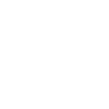
t = 0.00 s
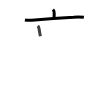
t = 2.75 s
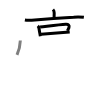
t = 5.50 s
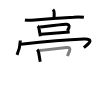
t = 8.50 s
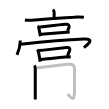
t = 11.25 s
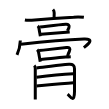
t = 14.00 s

The animated SVG that drew these frames (rendered in a browser with its animation timeline set to each time). Animation: 14 SMIL elements (animate=14); one cycle of 14.00 s.

<svg width="109px" height="109px" viewBox="0 0 px 109px" xmlns="http://www.w3.org/2000/svg" xmlns:xlink="http://www.w3.org/1999/xlink" xml:space="preserve" version="1.1"  baseProfile="full">
<path d="M52.97,9.5c0.89,0.89,1.23,2.25,1.23,3.47c0,1.03-0.08,2.49-0.08,4.16" style="fill:none;stroke:black;stroke-width:3;opacity:0">
  <animate attributeType="CSS" attributeName="opacity" from="0" to="1" begin="0s" dur="1s" repeatCount="0" fill="freeze" />
</path>
<path d="M24.9,19.95c3.29,0.62,6.52,0.31,9.85-0.02c10.31-1.01,27.31-2.2,38.89-2.74c3.41-0.32,6.82-0.27,10.22,0.14" style="fill:none;stroke:black;stroke-width:3;opacity:0">
  <animate attributeType="CSS" attributeName="opacity" from="0" to="1" begin="1s" dur="1s" repeatCount="0" fill="freeze" />
</path>
<path d="M37.8,25.91c0.77,0.77,1.1,1.75,1.26,2.83c0.27,1.84,0.52,3.21,0.77,4.62c0.16,0.9,0.33,1.82,0.52,2.89" style="fill:none;stroke:black;stroke-width:3;opacity:0">
  <animate attributeType="CSS" attributeName="opacity" from="0" to="1" begin="2s" dur="1s" repeatCount="0" fill="freeze" />
</path>
<path d="M40.1,27.04c10.38-1.19,19.75-2.39,25.65-2.74c2.68-0.16,3.91,1.01,3.21,3.22c-0.4,1.27-0.97,2.1-1.47,3.35" style="fill:none;stroke:black;stroke-width:3;opacity:0">
  <animate attributeType="CSS" attributeName="opacity" from="0" to="1" begin="3s" dur="1s" repeatCount="0" fill="freeze" />
</path>
<path d="M41.08,34.28c6.56-0.61,13.94-1.21,22.05-1.84c2.15-0.17,4.34-0.33,6.59-0.5" style="fill:none;stroke:black;stroke-width:3;opacity:0">
  <animate attributeType="CSS" attributeName="opacity" from="0" to="1" begin="4s" dur="1s" repeatCount="0" fill="freeze" />
</path>
<path d="M20.34,40.5c-0.12,3.72-1.72,10.75-3.34,14.43" style="fill:none;stroke:black;stroke-width:3;opacity:0">
  <animate attributeType="CSS" attributeName="opacity" from="0" to="1" begin="5s" dur="1s" repeatCount="0" fill="freeze" />
</path>
<path d="M20.97,44.35c23.53-2.72,39.4-4.47,63.01-5.33c11.01-0.4,3.98,5.47-0.13,8.56" style="fill:none;stroke:black;stroke-width:3;opacity:0">
  <animate attributeType="CSS" attributeName="opacity" from="0" to="1" begin="6s" dur="1s" repeatCount="0" fill="freeze" />
</path>
<path d="M37.19,49.65c0.83,0.83,1.24,1.73,1.39,2.74c0.48,2.33,0.75,4.02,1.02,5.74c0.18,1.13,0.37,2.28,0.62,3.62" style="fill:none;stroke:black;stroke-width:3;opacity:0">
  <animate attributeType="CSS" attributeName="opacity" from="0" to="1" begin="7s" dur="1s" repeatCount="0" fill="freeze" />
</path>
<path d="M39.16,50.57c9.97-1.04,20.58-2.16,27.35-2.96c3.01-0.35,4.15,0.89,2.88,3.64c-0.4,0.87-1.27,2.99-1.87,4.85" style="fill:none;stroke:black;stroke-width:3;opacity:0">
  <animate attributeType="CSS" attributeName="opacity" from="0" to="1" begin="8s" dur="1s" repeatCount="0" fill="freeze" />
</path>
<path d="M40.96,59.4c7.28-0.64,16.25-1.77,24.66-2.42c1.74-0.13,3.45-0.24,5.12-0.33" style="fill:none;stroke:black;stroke-width:3;opacity:0">
  <animate attributeType="CSS" attributeName="opacity" from="0" to="1" begin="9s" dur="1s" repeatCount="0" fill="freeze" />
</path>
<path d="M34.25,65.45c0.96,0.96,1.02,2.05,1.02,2.95c0,0.72,0,14.29,0,23.48c0,3.77,0,6.76,0,7.74" style="fill:none;stroke:black;stroke-width:3;opacity:0">
  <animate attributeType="CSS" attributeName="opacity" from="0" to="1" begin="10s" dur="1s" repeatCount="0" fill="freeze" />
</path>
<path d="M36.54,67.91c11.79-1.13,20.05-2.59,32.47-3.59c3.65-0.29,5.51,0.97,5.5,4.55c-0.02,5.51-0.01,13.03-0.01,22.38c0,12.76-4.32,5.17-6.85,2.96" style="fill:none;stroke:black;stroke-width:3;opacity:0">
  <animate attributeType="CSS" attributeName="opacity" from="0" to="1" begin="11s" dur="1s" repeatCount="0" fill="freeze" />
</path>
<path d="M36.54,77.31c10.38-1.47,26.21-3.18,36.94-3.67" style="fill:none;stroke:black;stroke-width:3;opacity:0">
  <animate attributeType="CSS" attributeName="opacity" from="0" to="1" begin="12s" dur="1s" repeatCount="0" fill="freeze" />
</path>
<path d="M36.55,85.94c8.1-0.74,25.58-2.44,37.18-3.19" style="fill:none;stroke:black;stroke-width:3;opacity:0">
  <animate attributeType="CSS" attributeName="opacity" from="0" to="1" begin="13s" dur="1s" repeatCount="0" fill="freeze" />
</path>
</svg>
